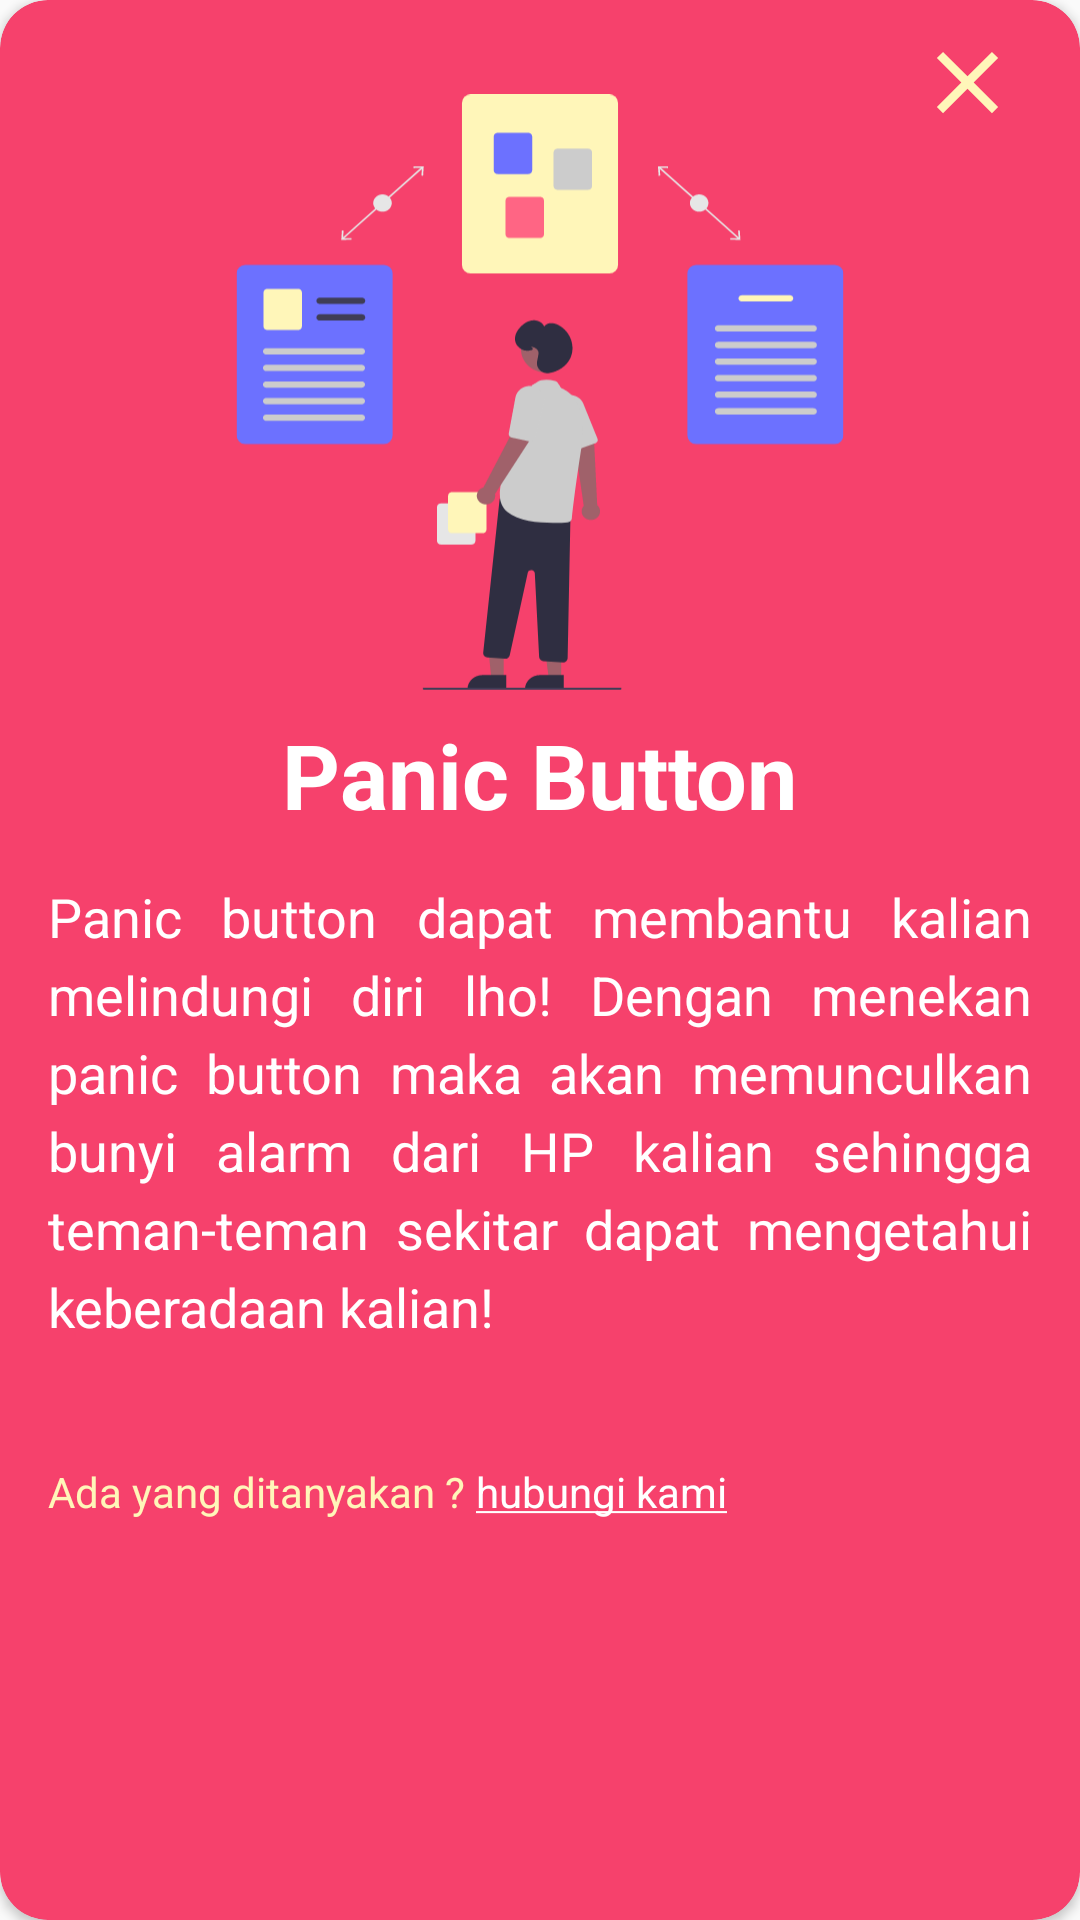

This screen was rendered from an Android layout file. Write that file and the resources it references.
<!-- AndroidManifest.xml: application theme Theme.PerisaiJava -->
<!-- res/layout/dialog_panic_button_info.xml -->
<?xml version="1.0" encoding="utf-8"?>
<androidx.cardview.widget.CardView xmlns:android="http://schemas.android.com/apk/res/android"
    android:layout_width="match_parent"
    android:layout_height="match_parent"
    app:cardBackgroundColor="#F6416C"
    xmlns:app="http://schemas.android.com/apk/res-auto"
    app:cardCornerRadius="16dp">

    <FrameLayout
        android:layout_width="match_parent"
        android:layout_height="wrap_content">
        <ImageView
            android:id="@+id/btnClose"
            android:layout_gravity="right"
            android:layout_marginTop="10dp"
            android:layout_marginRight="20dp"
            android:layout_width="wrap_content"
            android:layout_height="wrap_content"
            android:src="@drawable/ic_baseline_close_yellow_35"/>
        <LinearLayout
            android:layout_marginTop="15dp"
            android:padding="16dp"
            android:layout_width="match_parent"
            android:layout_height="wrap_content"
            android:orientation="vertical">
            <ImageView
                android:layout_gravity="center"
                android:layout_width="210dp"
                android:layout_height="207dp"
                android:src="@drawable/undraw_process_re_gws7_1"/>
            <TextView
                android:layout_gravity="center"
                android:layout_width="wrap_content"
                android:layout_height="wrap_content"
                android:text="Panic Button"
                android:textSize="30sp"
                android:textColor="@color/white"
                android:textStyle="bold"/>
            <TextView
                android:layout_marginTop="15dp"
                android:layout_gravity="center"
                android:layout_width="wrap_content"
                android:layout_height="wrap_content"
                android:lineSpacingExtra="5dp"
                android:justificationMode="inter_word"
                android:text="Panic button dapat membantu kalian melindungi diri lho! Dengan menekan panic button maka akan memunculkan bunyi alarm dari HP kalian sehingga teman-teman sekitar dapat mengetahui keberadaan kalian!"
                android:textSize="18sp"
                android:textColor="@color/white"/>
            <LinearLayout

                android:layout_marginTop="40dp"
                android:layout_width="match_parent"
                android:layout_height="wrap_content"
                android:orientation="horizontal">
                <TextView
                    android:layout_width="wrap_content"
                    android:layout_height="wrap_content"
                    android:text="Ada yang ditanyakan ? "
                    android:textSize="14sp"
                    android:textColor="#FFF6B9"/>
                <TextView
                    android:layout_width="wrap_content"
                    android:layout_height="wrap_content"
                    android:text="@string/hubungi_kami"
                    android:textSize="14sp"
                    android:textColor="@color/white"/>
            </LinearLayout>

        </LinearLayout>
    </FrameLayout>
</androidx.cardview.widget.CardView>
<!-- resources referenced by this layout -->
<resources>
  <color name="white">#ffffff</color>
  <!-- drawable ic_baseline_close_yellow_35 (drawable) -->
  <vector android:height="35dp" android:tint="#FFF6B9"
      android:viewportHeight="24" android:viewportWidth="24"
      android:width="35dp" xmlns:android="http://schemas.android.com/apk/res/android">
      <path android:fillColor="@android:color/white" android:pathData="M19,6.41L17.59,5 12,10.59 6.41,5 5,6.41 10.59,12 5,17.59 6.41,19 12,13.41 17.59,19 19,17.59 13.41,12z"/>
  </vector>
  <!-- drawable undraw_process_re_gws7_1: vector/xml drawable (drawable, 19843 chars, omitted) -->
  <string name="hubungi_kami"><u>hubungi kami</u></string>
  <style name="Theme.PerisaiJava" parent="Theme.AppCompat.Light.NoActionBar">
          
          <item name="colorPrimary">@color/colorPrimary</item>
          <item name="colorPrimaryDark">@color/colorPrimaryDark</item>
          <item name="colorAccent">@color/colorAccent</item>
          
      </style>
  <color name="colorPrimary">#263238</color>
  <color name="colorPrimaryDark">#014a62</color>
  <color name="colorAccent">#00796B</color>
</resources>
